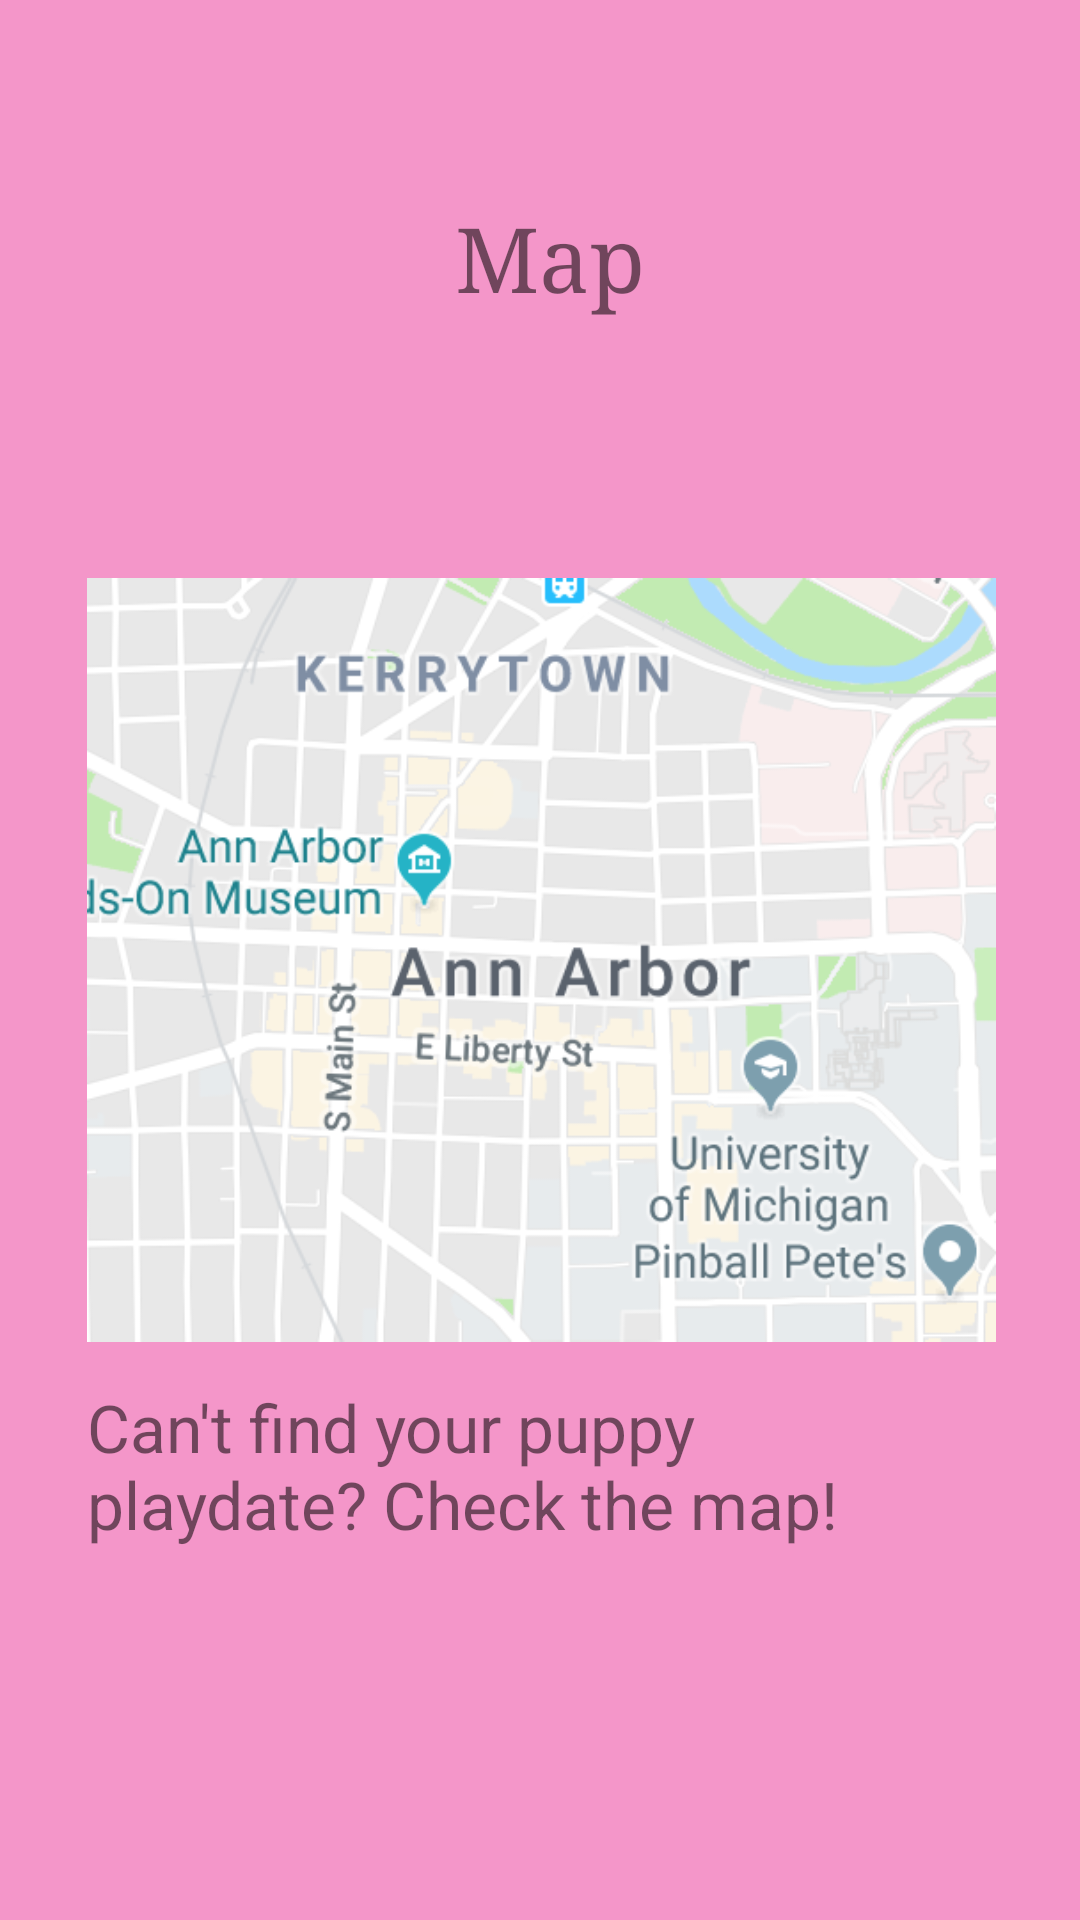

Produce the Android XML layout that renders to this screen, including the resource entries it uses.
<!-- AndroidManifest.xml: application theme PuppyAppTheme -->
<!-- res/layout/activity_map.xml -->
<?xml version="1.0" encoding="utf-8"?>
<RelativeLayout xmlns:android="http://schemas.android.com/apk/res/android"
    xmlns:app="http://schemas.android.com/apk/res-auto"
    xmlns:tools="http://schemas.android.com/tools"
    android:layout_width="match_parent"
    android:layout_height="match_parent"
    tools:context=".Map">

    <ImageView
        android:id="@+id/imageView4"
        android:layout_width="303dp"
        android:layout_height="410dp"
        android:layout_alignParentEnd="true"
        android:layout_centerVertical="true"
        android:layout_marginEnd="28dp"
        android:src="@drawable/map"
        tools:layout_editor_absoluteX="41dp"
        tools:layout_editor_absoluteY="29dp" />

    <TextView
        android:id="@+id/textView9"
        android:layout_width="wrap_content"
        android:layout_height="wrap_content"
        android:layout_alignParentEnd="true"
        android:layout_alignParentTop="true"
        android:layout_marginEnd="145dp"
        android:layout_marginTop="66dp"
        android:text="Map"
        android:textSize="30sp"
        android:typeface="serif"
        tools:layout_editor_absoluteX="160dp"
        tools:layout_editor_absoluteY="38dp" />

    <TextView
        android:id="@+id/textView10"
        android:layout_width="297dp"
        android:layout_height="64dp"
        android:layout_alignBottom="@+id/imageView4"
        android:layout_alignStart="@+id/imageView4"
        android:text="Can't find your puppy playdate? Check the map!"
        android:textSize="22sp"
        tools:layout_editor_absoluteX="44dp"
        tools:layout_editor_absoluteY="396dp" />
</RelativeLayout>
<!-- resources referenced by this layout -->
<resources>
  <!-- drawable map: png bitmap (drawable, 127182 bytes) -->
  <style name="PuppyAppTheme" parent="AppTheme">
          <item name="android:colorPrimary">@color/holo_light_primary</item>
          <item name="android:colorBackground">@color/holo_light_primary</item>
          <item name="android:windowBackground">@color/holo_light_primary</item>
          <item name="android:textColorPrimary">@color/common_google_signin_btn_text_dark_default
          </item>
          <item name="android:textColorSecondary">@android:color/background_light</item>
      </style>
  <color name="holo_light_primary">#f496c9</color>
</resources>
